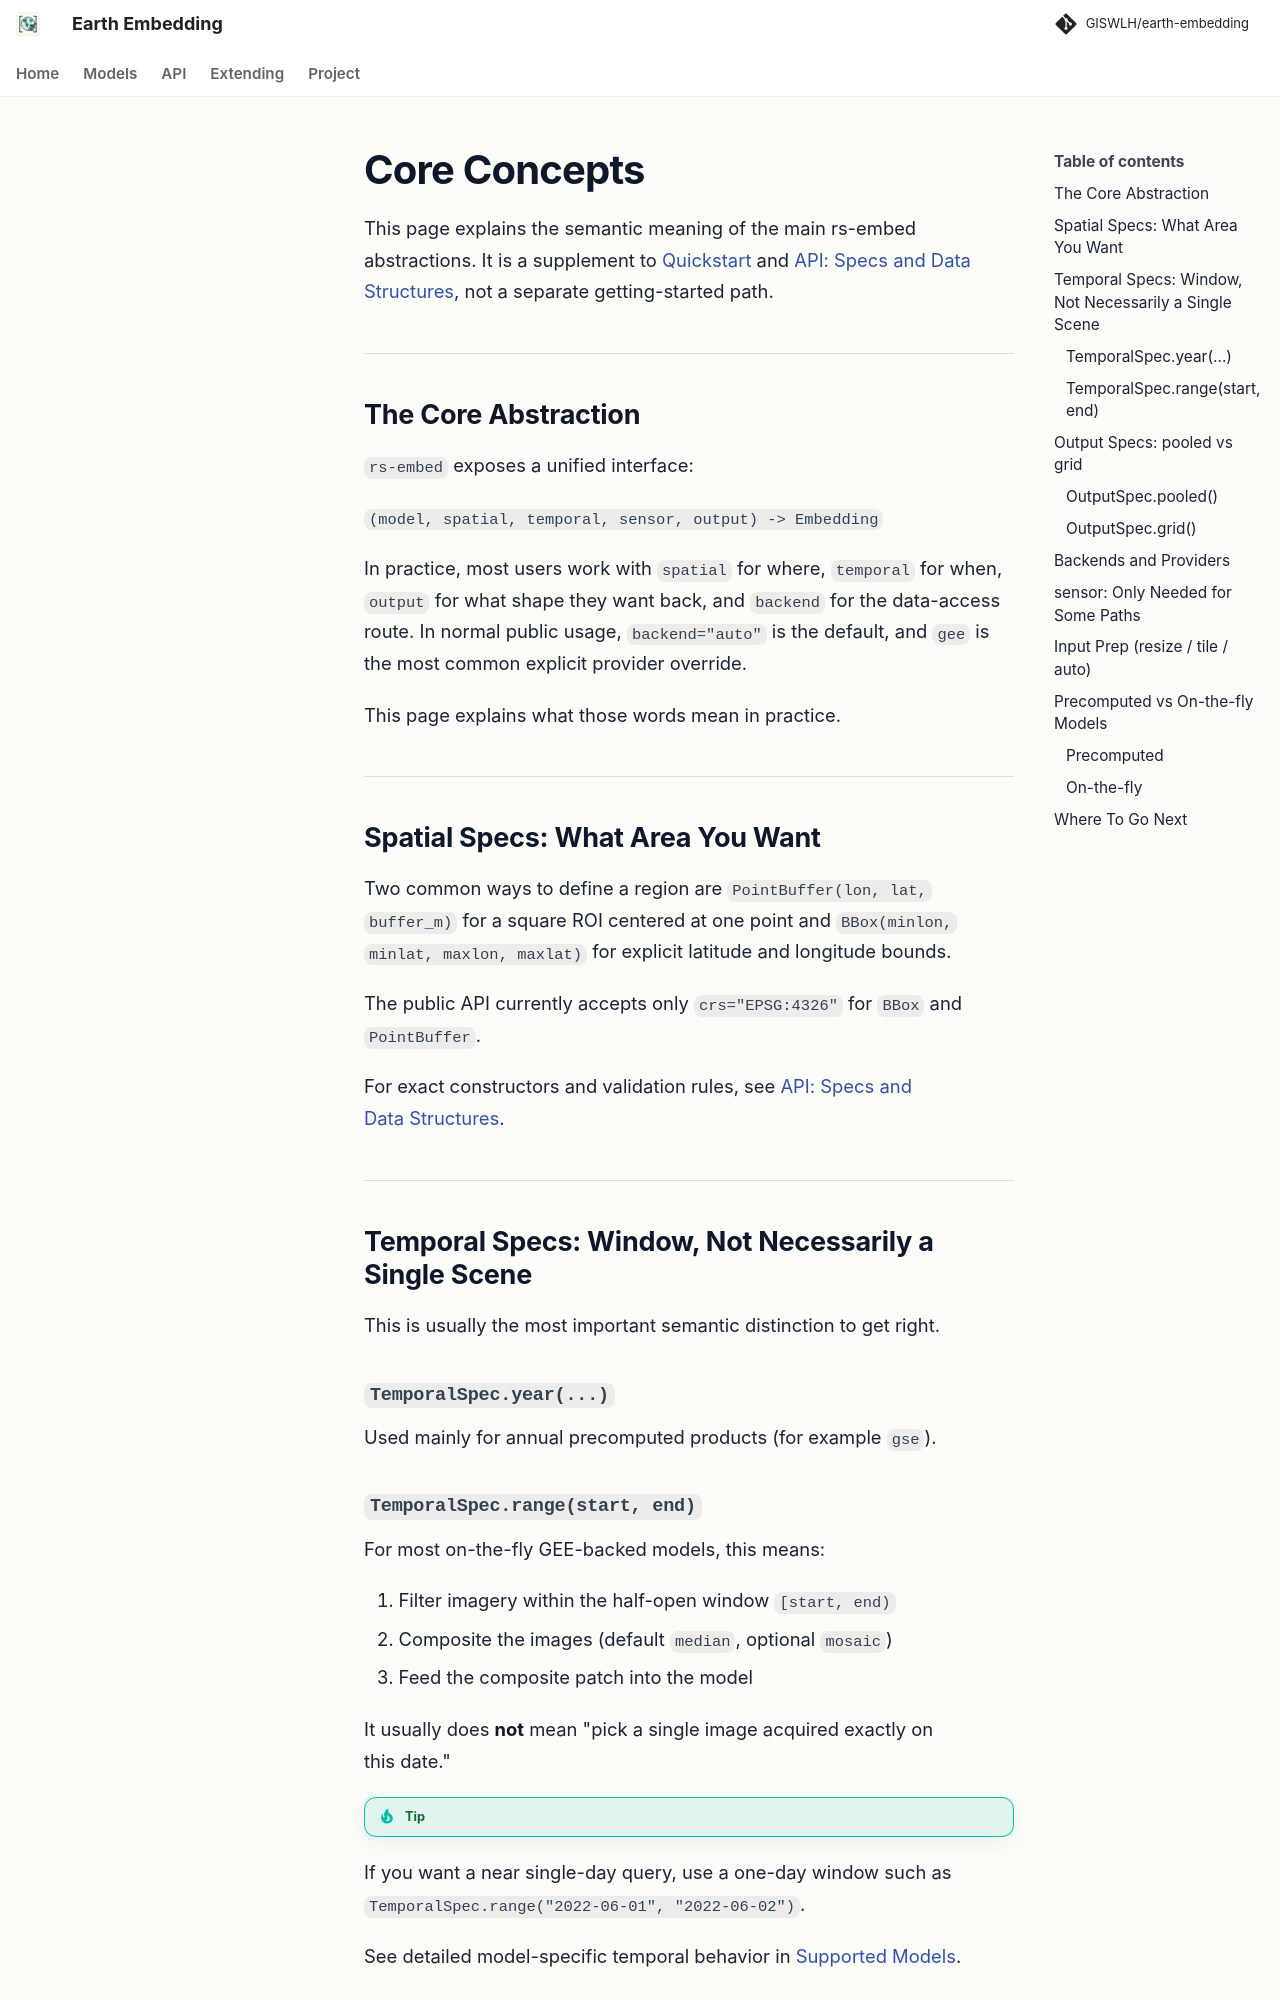

repository: GISWLH/earth-embedding · page: dev/concepts/index.html · generator: mkdocs

# Core Concepts

This page explains the semantic meaning of the main rs-embed abstractions.
It is a supplement to [Quickstart](quickstart.md) and [API: Specs and Data Structures](api_specs.md), not a separate getting-started path.

---

## The Core Abstraction

`rs-embed` exposes a unified interface:

`(model, spatial, temporal, sensor, output) -> Embedding`

In practice, most users work with `spatial` for where, `temporal` for when, `output` for what shape they want back, and `backend` for the data-access route. In normal public usage, `backend="auto"` is the default, and `gee` is the most common explicit provider override.

This page explains what those words mean in practice.

---

## Spatial Specs: What Area You Want

Two common ways to define a region are `PointBuffer(lon, lat, buffer_m)` for a square ROI centered at one point and `BBox(minlon, minlat, maxlon, maxlat)` for explicit latitude and longitude bounds.

The public API currently accepts only `crs="EPSG:4326"` for `BBox` and `PointBuffer`.

For exact constructors and validation rules, see [API: Specs and Data Structures](api_specs.md).

---

## Temporal Specs: Window, Not Necessarily a Single Scene

This is usually the most important semantic distinction to get right.

### `TemporalSpec.year(...)`

Used mainly for annual precomputed products (for example `gse`).

### `TemporalSpec.range(start, end)`

For most on-the-fly GEE-backed models, this means:

1. Filter imagery within the half-open window `[start, end)`
2. Composite the images (default `median`, optional `mosaic`)
3. Feed the composite patch into the model

It usually does **not** mean "pick a single image acquired exactly on this date."

!!! tip
If you want a near single-day query, use a one-day window such as
`TemporalSpec.range("2022-06-01", "2022-06-02")`.

See detailed model-specific temporal behavior in [Supported Models](models.md).

---

## Output Specs: `pooled` vs `grid`
